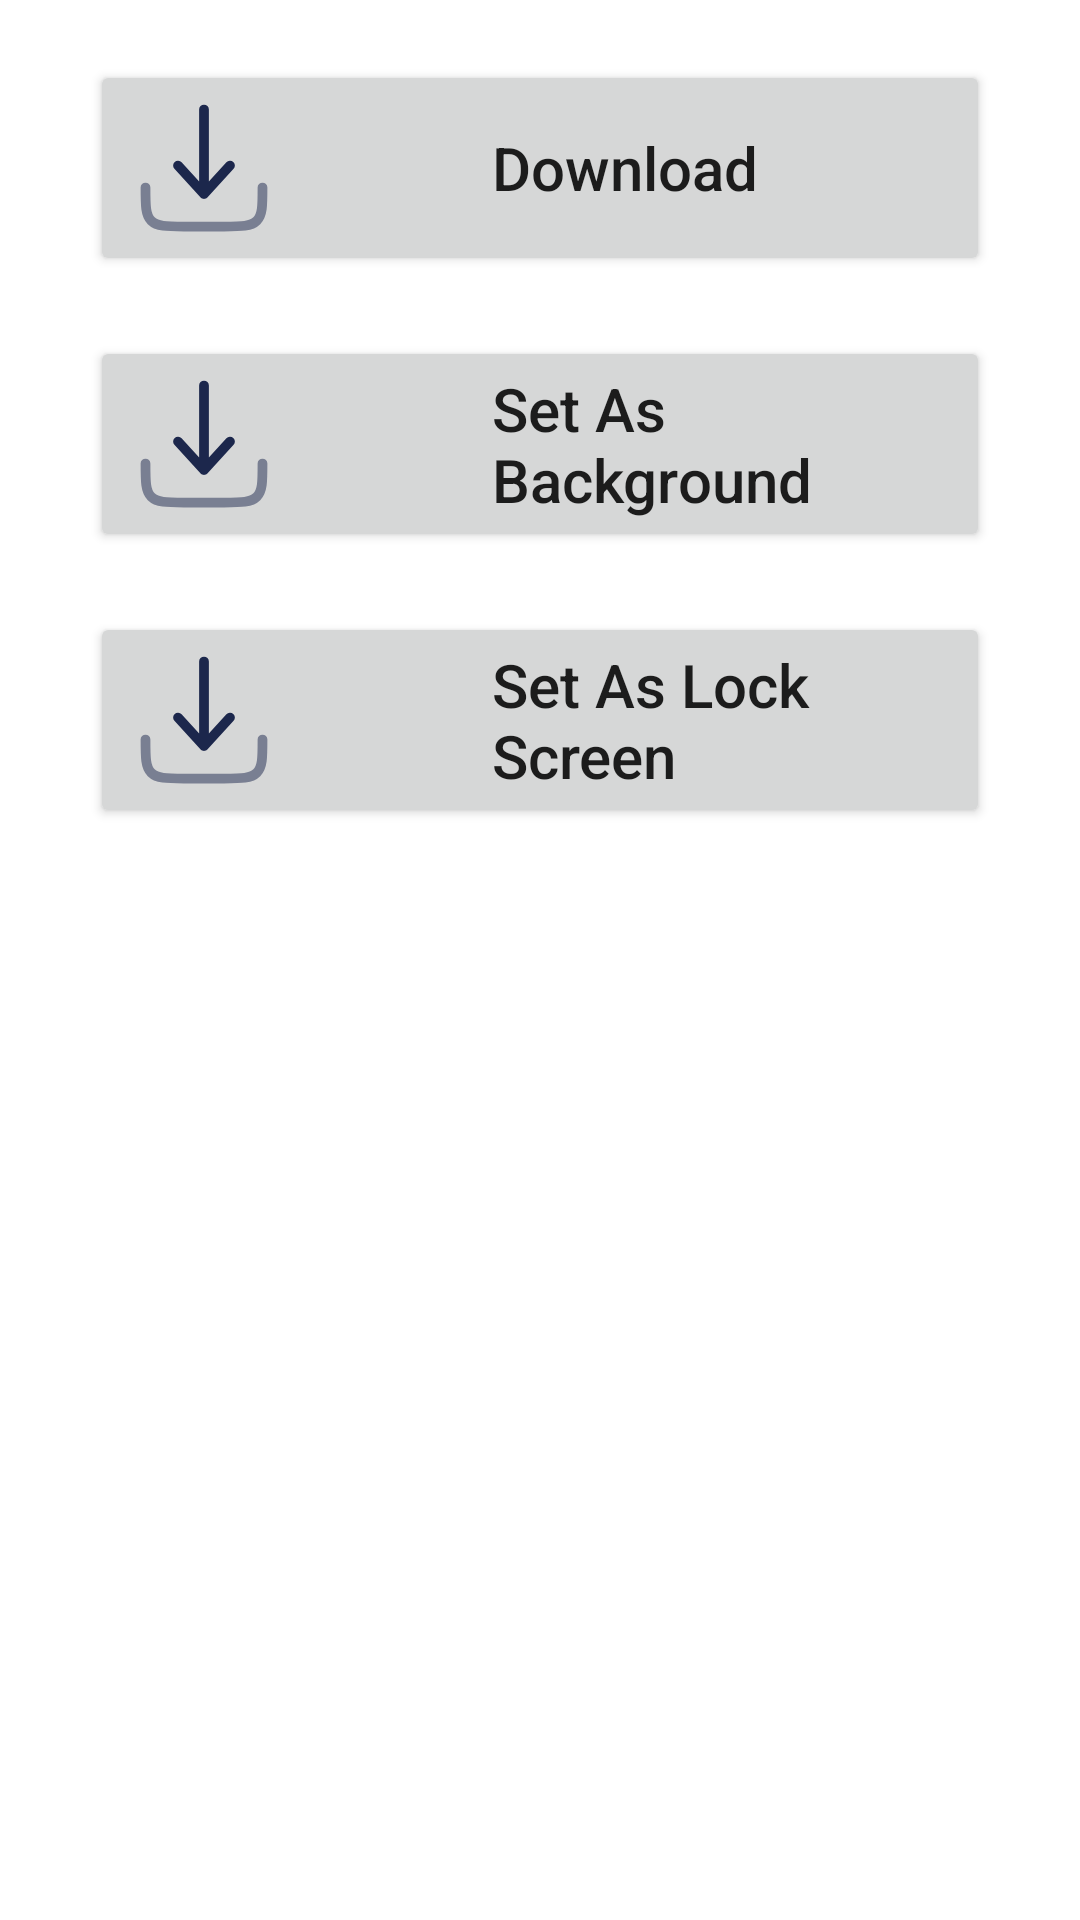

This screen was rendered from an Android layout file. Write that file and the resources it references.
<!-- AndroidManifest.xml: application theme Theme.ArtEditor -->
<!-- res/layout/bottom_sheet_download.xml -->
<?xml version="1.0" encoding="utf-8"?>
<layout xmlns:android="http://schemas.android.com/apk/res/android"
    xmlns:tools="http://schemas.android.com/tools">

    <data>

    </data>

    <LinearLayout
        android:layout_width="match_parent"
        android:layout_height="match_parent"
        android:gravity="center_horizontal"
        android:orientation="vertical"
        >

        <ImageView
            android:id="@+id/imageView"
            android:layout_width="wrap_content"
            android:layout_height="wrap_content"
           tools:ignore="ContentDescription"
            android:src="@drawable/ic_menu"
            />
        <androidx.appcompat.widget.AppCompatButton
            android:id="@+id/DownLoadFromNet"
            android:layout_width="match_parent"
            android:layout_height="wrap_content"
            android:layout_marginStart="30dp"
            android:layout_marginTop="20dp"
            android:layout_marginEnd="30dp"
            android:drawableStart="@drawable/downloadsvg"
            android:drawablePadding="70dp"
            android:gravity="left|center_vertical"
            android:text="Download "
            android:textSize="20sp"
            android:textAllCaps="false"

            />

        <androidx.appcompat.widget.AppCompatButton
            android:id="@+id/setAsBackground"
            android:layout_width="match_parent"
            android:layout_height="wrap_content"
            android:layout_marginStart="30dp"
            android:layout_marginTop="20dp"
            android:layout_marginEnd="30dp"
            android:drawableStart="@drawable/downloadsvg"
            android:drawablePadding="70dp"
            android:gravity="left|center_vertical"
            android:text="Set As Background"
            android:textSize="20sp"
            android:textAllCaps="false"

            />

        <androidx.appcompat.widget.AppCompatButton
            android:id="@+id/setAsLockScreen"
            android:layout_width="match_parent"
            android:layout_height="wrap_content"
            android:layout_marginStart="30dp"
            android:layout_marginTop="20dp"
            android:layout_marginEnd="30dp"
            android:drawableStart="@drawable/downloadsvg"
            android:drawablePadding="70dp"
            android:gravity="left|center_vertical"
            android:text="Set As Lock Screen"
            android:textSize="20sp"
            android:textAllCaps="false"

            />
    </LinearLayout>
</layout>
<!-- resources referenced by this layout -->
<resources>
  <!-- drawable downloadsvg (drawable) -->
  <vector xmlns:android="http://schemas.android.com/apk/res/android" android:height="52dp" android:viewportHeight="24" android:viewportWidth="24" android:width="52dp">
        
      <path android:fillAlpha="0.5" android:fillColor="#00000000" android:pathData="M3,15C3,17.828 3,19.243 3.879,20.121C4.757,21 6.172,21 9,21H15C17.828,21 19.243,21 20.121,20.121C21,19.243 21,17.828 21,15" android:strokeAlpha="0.5" android:strokeColor="#1C274C" android:strokeLineCap="round" android:strokeLineJoin="round" android:strokeWidth="1.5"/>
        
      <path android:fillColor="#00000000" android:pathData="M12,3V16M12,16L16,11.625M12,16L8,11.625" android:strokeColor="#1C274C" android:strokeLineCap="round" android:strokeLineJoin="round" android:strokeWidth="1.5"/>
      
  </vector>
  <style name="Theme.ArtEditor" parent="Base.Theme.ArtEditor" />
  <style name="Base.Theme.ArtEditor" parent="Theme.MaterialComponents.DayNight.NoActionBar">
          
          
      </style>
</resources>
